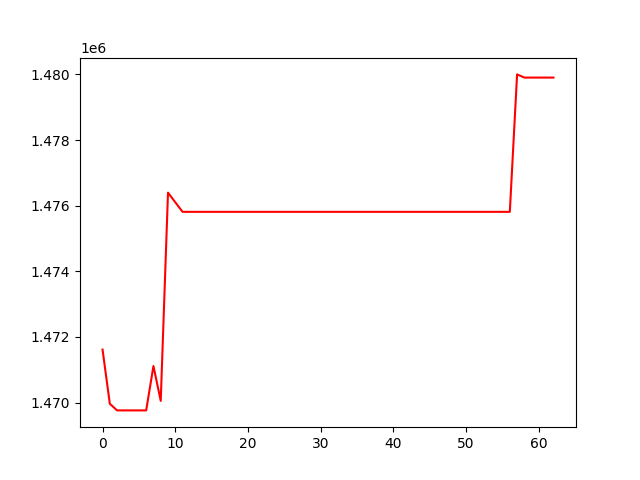

Values plotted in this chart, from the file beside it:
, 0
0, 1471615
1, 1469964
2, 1469761
3, 1469761
4, 1469761
5, 1469761
6, 1469761
7, 1471114
8, 1470052
9, 1476397
10, 1476105
11, 1475813
12, 1475813
13, 1475813
14, 1475813
15, 1475813
16, 1475813
17, 1475813
18, 1475813
19, 1475813
20, 1475813
21, 1475813
22, 1475813
23, 1475813
24, 1475813
25, 1475813
26, 1475813
27, 1475813
28, 1475813
29, 1475813
30, 1475813
31, 1475813
32, 1475813
33, 1475813
34, 1475813
35, 1475813
36, 1475813
37, 1475813
38, 1475813
39, 1475813
40, 1475813
41, 1475813
42, 1475813
43, 1475813
44, 1475813
45, 1475813
46, 1475813
47, 1475813
48, 1475813
49, 1475813
50, 1475813
51, 1475813
52, 1475813
53, 1475813
54, 1475813
55, 1475813
56, 1475813
57, 1480001
58, 1479904
59, 1479904
... 3 more rows
